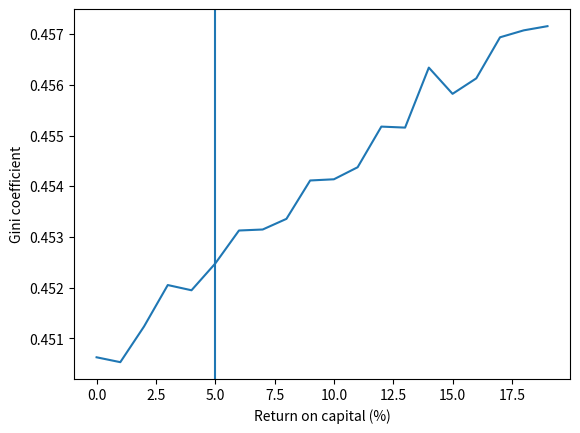

Reproduce this figure in Python.
import numpy as np
import matplotlib.pyplot as plt

# Randomly group individuals into pairs.
# Return a tuple of 2 arrays, the first item of each array are a pair etc...
def pairs(N):
    assert N % 2 == 0
    arr = np.arange(N)
    np.random.shuffle(arr)
    return (arr[:-N//2], arr[N//2:])

# Simulate an economic exchange between pairs of individuals.
# The arguments, a and b, represent the current wealth of each pair.
# Return a tuple of 2 arrays, representing the new wealth of each pair.
def kinetic_exchange(a, b):
    assert len(a) == len(b)
    N = len(a)
    rand = np.random.uniform(0, 1, N)
    anew = rand * (a + b)
    bnew = (1 - rand) * (a + b)
    return anew, bnew

# Compute the gini coefficient of the array of individuals wealth, w.
def gini(w):
    N = len(w)
    w = np.sort(w)
    i = np.arange(1, N + 1)
    G = 2*(np.sum(i * w) / (N * np.sum(w))) - (1 + 1/N)
    return G

# Compute one timestep on w, the array of individuals wealth.
# Let gs be the income of each individual, and r be the return on capital.
def timestep(w, gs, r):
    assert len(w) == len(gs)
    w *= 1 + r
    ai,bi = pairs(len(w))
    w[ai],w[bi] = kinetic_exchange(w[ai], w[bi])
    w += gs
    # Normalize wealth.
    total = np.sum(w)
    w *= len(w) / total

# Decide the income for each individual.
# N is the individual count, g is the rate of economic growth.
# Return an array of income for each individual.
def income_distribution(N, g):
    gs = np.full(N, g, dtype=float)
    ai,bi = pairs(N)
    gs[ai],gs[bi] = kinetic_exchange(gs[ai], gs[bi])
    return gs

# Run the economic model of N individuals with return on capital, r, and economic
# growth, g.
# Return the average gini coefficient over the 50 timestamps after T timestamps
# have passed.
def sim(N, T, r, g):
    # Each individual starts with 1 unit wealth.
    w = np.full(N, 1, dtype=float)
    gs = income_distribution(N, g)
    for t in range(T):
        timestep(w, gs, r)
    gini_sum = 0
    for t in range(50):
        timestep(w, gs, r)
        gini_sum += gini(w)
    return gini_sum / 50;

individual_count = 50000
timesteps = 100
income = 5
return_on_capital = np.linspace(0, 19, 20)

gini_results = np.zeros(len(return_on_capital))
for i,r in enumerate(return_on_capital):
    gini_results[i] = sim(individual_count, timesteps, r / 100, income / 100)

fix,ax = plt.subplots()
ax.plot(return_on_capital, gini_results)
ax.axvline(x = income, label='Fixed 5% economic growth')
ax.set_xlabel('Return on capital (%)')
ax.set_ylabel('Gini coefficient')
plt.savefig('plot.png', bbox_inches='tight', pad_inches=0)
